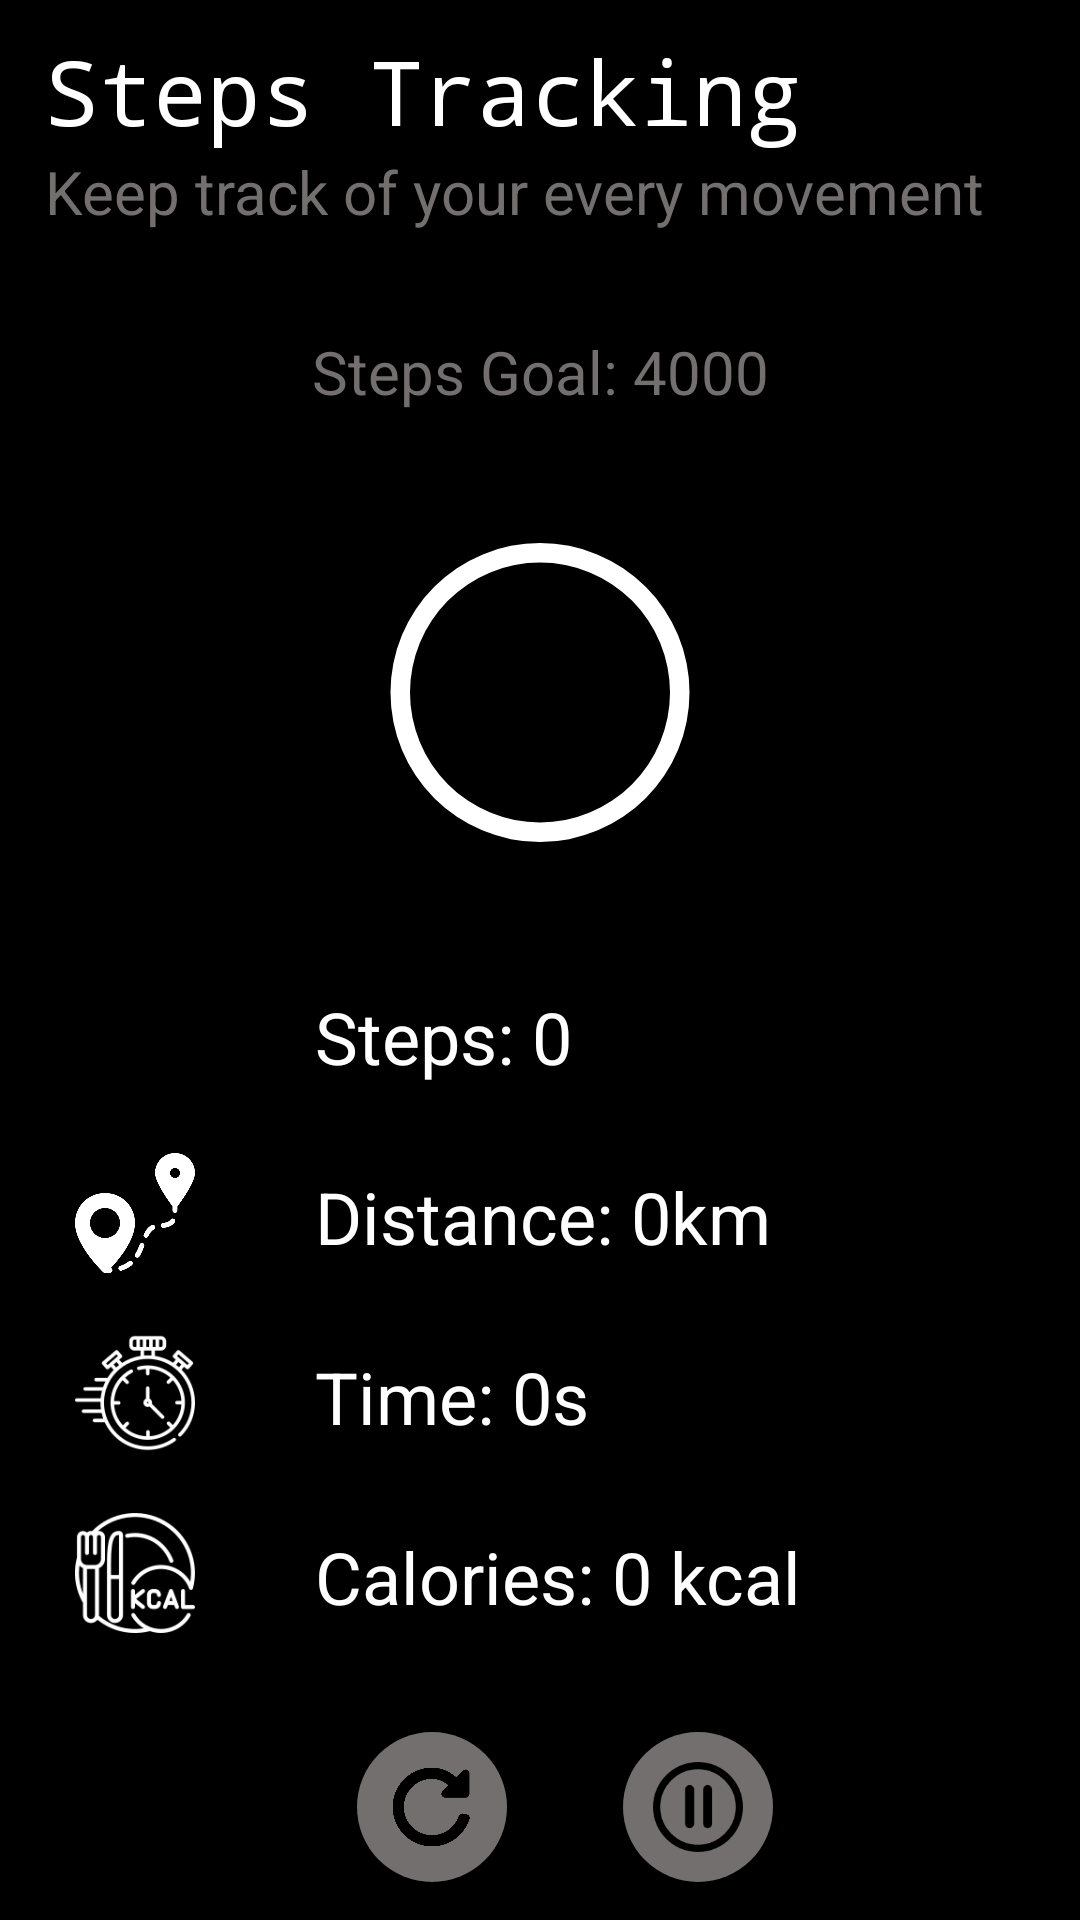

This screen was rendered from an Android layout file. Write that file and the resources it references.
<!-- AndroidManifest.xml: application theme Theme.CodeAlpha_Tasks -->
<!-- res/layout/fragment_steps.xml -->
<?xml version="1.0" encoding="utf-8"?>
<FrameLayout xmlns:android="http://schemas.android.com/apk/res/android"
    xmlns:tools="http://schemas.android.com/tools"
    android:layout_width="match_parent"
    android:layout_height="match_parent"
    android:background="@color/black"
    xmlns:app="http://schemas.android.com/apk/res-auto"
    tools:context=".FitnessTrackingApp.StepsFragment">

    <androidx.constraintlayout.widget.ConstraintLayout
        android:layout_width="match_parent"
        android:layout_height="match_parent">

        <TextView
            android:id="@+id/textView7"
            android:layout_width="wrap_content"
            android:layout_height="wrap_content"
            android:layout_marginStart="15dp"
            android:layout_marginTop="10dp"
            android:text="Steps Tracking"
            android:fontFamily="monospace"
            android:textColor="@color/white"
            android:textSize="30sp"
            app:layout_constraintStart_toStartOf="parent"
            app:layout_constraintTop_toTopOf="parent" />

        <TextView
            android:id="@+id/textView8"
            android:layout_width="wrap_content"
            android:layout_height="wrap_content"
            android:layout_marginStart="15dp"
            android:text="Keep track of your every movement"
            android:textColor="@color/dark"
            android:textSize="20sp"
            app:layout_constraintStart_toStartOf="parent"
            app:layout_constraintTop_toBottomOf="@+id/textView7" />

        <TextView
            android:id="@+id/goal"
            android:layout_width="wrap_content"
            android:layout_height="wrap_content"
            android:layout_marginTop="60dp"
            android:text="Steps Goal: 4000"
            android:textColor="@color/dark"
            android:textSize="20sp"
            app:layout_constraintEnd_toEndOf="parent"
            app:layout_constraintStart_toStartOf="parent"
            app:layout_constraintTop_toBottomOf="@+id/textView7" />

        <ProgressBar
            android:id="@+id/progressBar1"
            android:layout_width="130dp"
            android:layout_height="187dp"
            android:progressDrawable="@drawable/circle"
            android:indeterminateOnly="false"
            android:foregroundGravity="center"
            app:layout_constraintEnd_toEndOf="parent"
            app:layout_constraintStart_toStartOf="parent"
            app:layout_constraintTop_toBottomOf="@+id/goal" />

        <LinearLayout
            android:id="@+id/linearLayout2"
            android:layout_width="match_parent"
            android:layout_height="wrap_content"
            android:layout_marginStart="25dp"
            android:layout_marginEnd="15dp"
            android:orientation="horizontal"
            app:layout_constraintEnd_toEndOf="parent"
            app:layout_constraintStart_toStartOf="parent"
            app:layout_constraintTop_toBottomOf="@+id/progressBar1">

            <ImageView
                android:layout_width="40dp"
                android:layout_height="40dp"
                android:src="@drawable/steps"
                app:tint="@color/white" />

            <TextView
                android:id="@+id/steps"
                android:layout_width="match_parent"
                android:layout_height="match_parent"
                android:layout_marginTop="5dp"
                android:layout_marginStart="40dp"
                android:text="Steps: 0"
                android:textColor="@color/white"
                android:textSize="24sp" />

        </LinearLayout>

        <LinearLayout
            android:id="@+id/linearLayout3"
            android:layout_width="match_parent"
            android:layout_height="wrap_content"
            android:layout_marginStart="25dp"
            android:layout_marginTop="20dp"
            android:layout_marginEnd="15dp"
            android:orientation="horizontal"
            app:layout_constraintEnd_toEndOf="parent"
            app:layout_constraintStart_toStartOf="parent"
            app:layout_constraintTop_toBottomOf="@+id/linearLayout2">

            <ImageView
                android:layout_width="40dp"
                android:layout_height="40dp"
                android:src="@drawable/img_7"
                app:tint="@color/white" />

            <TextView
                android:id="@+id/distance"
                android:layout_width="match_parent"
                android:layout_height="match_parent"
                android:layout_marginStart="40dp"
                android:layout_marginTop="5dp"
                android:text="Distance: 0km"
                android:textColor="@color/white"
                android:textSize="24sp" />

        </LinearLayout>

        <LinearLayout
            android:id="@+id/linearLayout4"
            android:layout_width="match_parent"
            android:layout_height="wrap_content"
            android:layout_marginStart="25dp"
            android:layout_marginTop="20dp"
            android:layout_marginEnd="15dp"
            android:orientation="horizontal"
            app:layout_constraintEnd_toEndOf="parent"
            app:layout_constraintStart_toStartOf="parent"
            app:layout_constraintTop_toBottomOf="@+id/linearLayout3">

            <ImageView
                android:layout_width="40dp"
                android:layout_height="40dp"
                android:src="@drawable/img_8"
                app:tint="@color/white" />

            <TextView
                android:id="@+id/timer"
                android:layout_width="match_parent"
                android:layout_height="match_parent"
                android:layout_marginStart="40dp"
                android:layout_marginTop="5dp"
                android:text="Time: 0s"
                android:textColor="@color/white"
                android:textSize="24sp" />

        </LinearLayout>

        <LinearLayout
            android:id="@+id/playButton"
            android:layout_width="50dp"
            android:layout_height="50dp"
            android:layout_marginTop="80dp"
            android:layout_marginStart="105dp"
            android:background="@drawable/nav"
            android:backgroundTint="@color/dark"
            android:gravity="center"
            app:layout_constraintBottom_toBottomOf="parent"
            app:layout_constraintEnd_toEndOf="parent"
            app:layout_constraintStart_toStartOf="parent"
            app:layout_constraintTop_toBottomOf="@+id/linearLayout4">

            <ImageView
                android:id="@+id/buttonImage"
                android:layout_width="30dp"
                android:layout_height="30dp"
                android:src="@drawable/img_9"
                app:tint="@color/black"/>

        </LinearLayout>

        <LinearLayout
            android:id="@+id/resetButton"
            android:layout_width="50dp"
            android:layout_height="50dp"
            android:layout_marginStart="80dp"
            android:layout_marginTop="80dp"
            android:background="@drawable/nav"
            android:backgroundTint="@color/dark"
            android:gravity="center"
            app:layout_constraintBottom_toBottomOf="parent"
            app:layout_constraintEnd_toStartOf="@+id/playButton"
            app:layout_constraintStart_toStartOf="parent"
            app:layout_constraintTop_toBottomOf="@+id/linearLayout4">

            <ImageView
                android:layout_width="30dp"
                android:layout_height="30dp"
                android:src="@drawable/img_10"
                app:tint="@color/black" />

        </LinearLayout>

        <LinearLayout
            android:layout_width="match_parent"
            android:layout_height="wrap_content"
            android:layout_marginTop="20dp"
            android:layout_marginStart="25dp"
            android:layout_marginEnd="15dp"
            android:orientation="horizontal"
            app:layout_constraintEnd_toEndOf="parent"
            app:layout_constraintStart_toStartOf="parent"
            app:layout_constraintTop_toBottomOf="@+id/linearLayout4">

            <ImageView
                android:layout_width="40dp"
                android:layout_height="40dp"
                android:src="@drawable/img_6"
                app:tint="@color/white" />

            <TextView
                android:id="@+id/calories"
                android:layout_width="match_parent"
                android:layout_height="match_parent"
                android:layout_marginStart="40dp"
                android:layout_marginTop="5dp"
                android:text="Calories: 0 kcal"
                android:textColor="@color/white"
                android:textSize="24sp" />

        </LinearLayout>

    </androidx.constraintlayout.widget.ConstraintLayout>

</FrameLayout>
<!-- resources referenced by this layout -->
<resources>
  <color name="black">#FF000000</color>
  <color name="dark">#736F6F</color>
  <color name="white">#FFFFFFFF</color>
  <!-- drawable circle (drawable) -->
  <?xml version="1.0" encoding="utf-8"?>
  <layer-list xmlns:app="http://schemas.android.com/apk/res-auto"
      xmlns:android="http://schemas.android.com/apk/res/android">
  
      <item>
          <shape android:shape="ring"
              android:useLevel="false"
              android:thicknessRatio="20">
              <solid android:color="@color/white"/>
          </shape>
      </item>
  
      <item>
          <rotate
              android:fromDegrees="270"
              android:toDegrees="270">
              <shape android:shape="ring"
                  android:useLevel="true"
                  android:thicknessRatio="20">
                  <solid android:color="@color/black"/>
              </shape>
          </rotate>
      </item>
  
  </layer-list>
  <!-- drawable img_10: png bitmap (drawable, 13305 bytes) -->
  <!-- drawable img_6: png bitmap (drawable, 5624 bytes) -->
  <!-- drawable img_7: png bitmap (drawable, 12876 bytes) -->
  <!-- drawable img_8: png bitmap (drawable, 5475 bytes) -->
  <!-- drawable img_9: png bitmap (drawable, 3316 bytes) -->
  <!-- drawable nav (drawable) -->
  <?xml version="1.0" encoding="utf-8"?>
  <shape xmlns:android="http://schemas.android.com/apk/res/android"
      android:shape="oval">
  
      <solid
          android:color="@color/dark"/>
  
  </shape>
  <style name="Theme.CodeAlpha_Tasks" parent="Base.Theme.CodeAlpha_Tasks" />
  <style name="Base.Theme.CodeAlpha_Tasks" parent="Theme.Material3.DayNight.NoActionBar">
          
          <item name="android:statusBarColor">@color/white</item>
          <item name="android:windowLightStatusBar">true</item>
      </style>
</resources>
